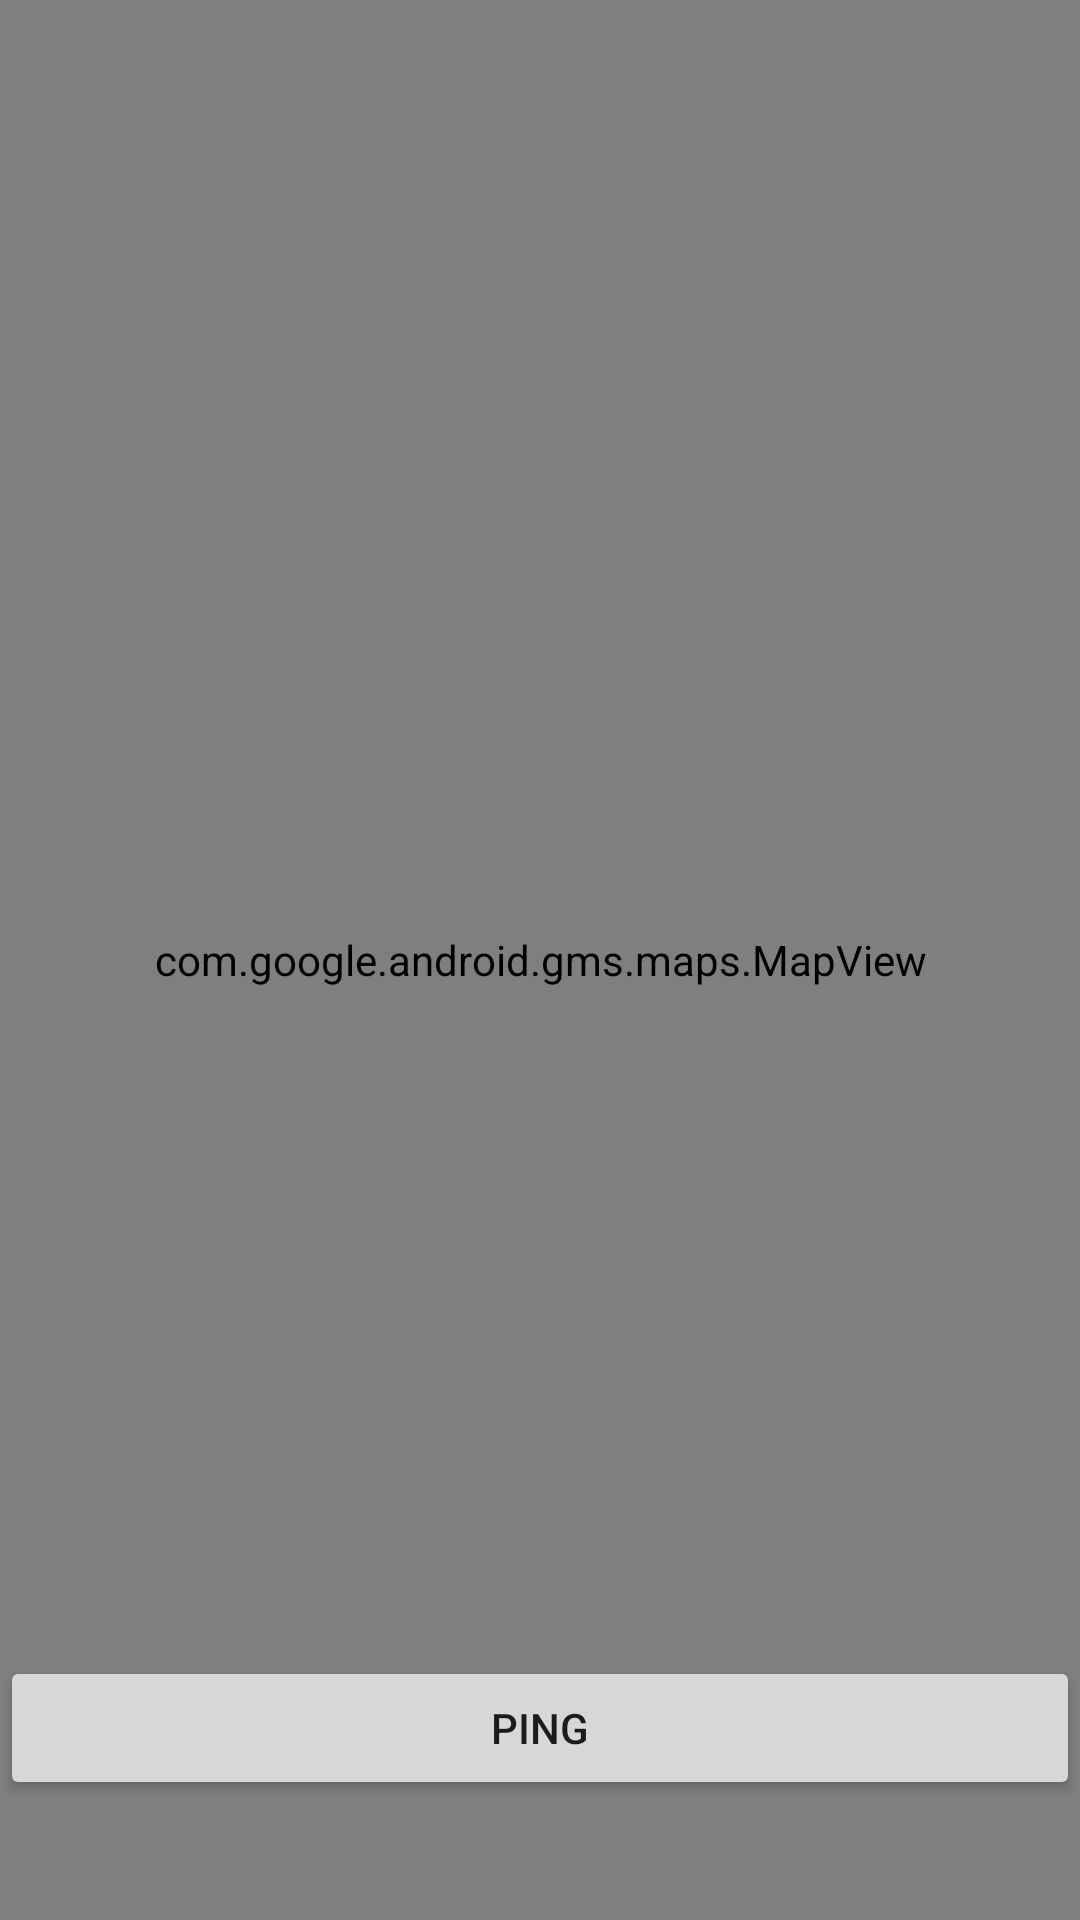

Produce the Android XML layout that renders to this screen, including the resource entries it uses.
<!-- AndroidManifest.xml: application theme Theme.Scoop2u -->
<!-- res/layout/fragment_gmaps_customer.xml -->
<?xml version="1.0" encoding="utf-8"?>
<FrameLayout xmlns:android="http://schemas.android.com/apk/res/android"
    xmlns:tools="http://schemas.android.com/tools"
    android:layout_width="match_parent"
    android:layout_height="match_parent">

    <com.google.android.gms.maps.MapView android:id="@+id/cmap"
        android:layout_width="fill_parent"
        android:layout_height="fill_parent"
        xmlns:android="http://schemas.android.com/apk/res/android"
        />

    <Button
        android:id="@+id/pingButton"
        android:layout_width="match_parent"
        android:layout_height="wrap_content"
        android:text="Ping"
        android:layout_gravity="bottom"
        android:layout_marginBottom="40dp"
        android:visibility="visible"/>
    <Button
        android:id="@+id/stopPingButton"
        android:layout_width="match_parent"
        android:layout_height="wrap_content"
        android:text="Stop Ping"
        android:layout_gravity="bottom"
        android:layout_marginBottom="40dp"
        android:visibility="gone"/>

</FrameLayout>
<!-- resources referenced by this layout -->
<resources>
  <style name="Theme.Scoop2u" parent="Theme.MaterialComponents.DayNight.NoActionBar">
          
          <item name="colorPrimary">@color/PrimaryColor</item>
          <item name="colorPrimaryVariant">@color/PrimaryColor</item>
          <item name="colorOnPrimary">@color/white</item>
          
          <item name="colorSecondary">@color/SecondaryColor</item>
          <item name="colorSecondaryVariant">@color/SecondaryColor</item>
          <item name="colorOnSecondary">@color/black</item>
          
          <item name="android:statusBarColor" tools:targetApi="l">@color/PrimaryColor</item>
          
      </style>
  <color name="PrimaryColor">#f55e61</color>
  <color name="white">#FFFFFFFF</color>
  <color name="SecondaryColor">#F19Fc3</color>
  <color name="black">#FF000000</color>
</resources>
